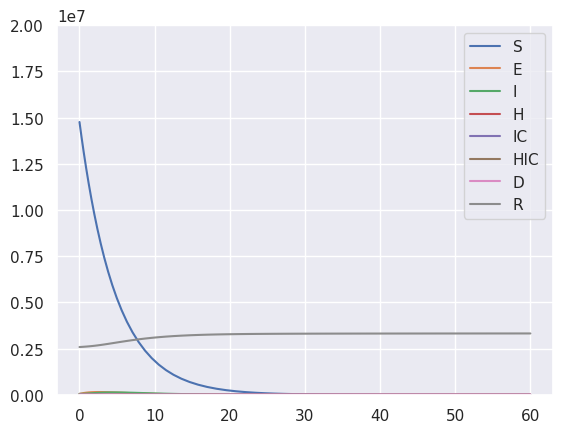
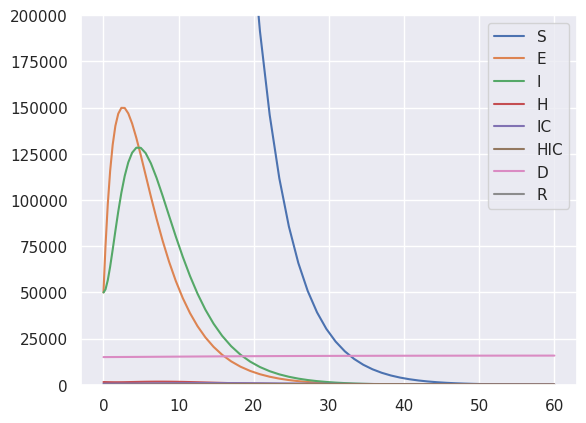
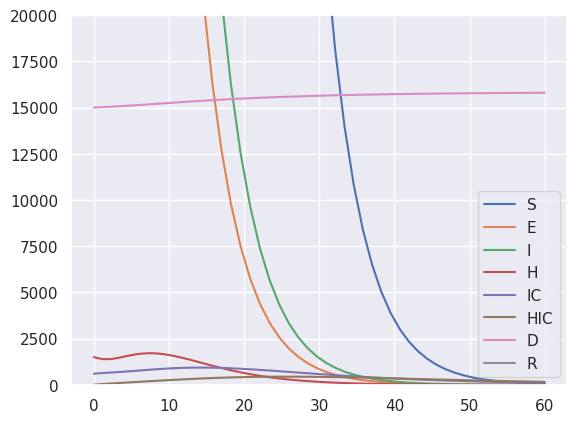

Python code for these plots, in order:
# CALCULATE SIR MODEL FOR THE NETHERLANDS WITH
# FORMULAS AND VALUES FROM THE RIVM


from scipy.integrate import solve_ivp
import numpy as np
import matplotlib.pyplot as plt

import seaborn; seaborn.set();



# FORMULAS AND VALUES TO MAKE A SIR MODEL FOR THE NETHERLANDS
# SOURCE : RIVM https://www.rivm.nl/sites/default/files/2021-03/Modellingresults%20COVID19%20vaccination%20version1.0%2020210324_0.pdf
# retreived 21st of April 2021
# Copied by René SMIT
# Fouten voorbehoude
#       0-9     10-19   20-29  30-39   40-49   50-59   60-69   70-79  80+
pop_ =      [1756000, 1980000, 2245000, 2176000, 2164000, 2548000, 2141000, 1615000, 839000]
fraction = [0.10055, 0.11338, 0.12855, 0.12460, 0.12391, 0.14590, 0.12260, 0.09248, 0.04804]

h_  =   [0.0015, 0.0001, 0.0002, 0.0007, 0.0013, 0.0028, 0.0044, 0.0097, 0.0107] # I -> H
i1_ =   [0.0000, 0.0271, 0.0422, 0.0482, 0.0719, 0.0886, 0.0170, 0.0860, 0.0154] # H-> IC
i2_ =   [0.0555, 0.0555, 0.0555, 0.0555, 0.0555, 0.0531, 0.0080, 0.0367, 0.0356] # IC-> H
d_  =   [0.0003, 0.0006, 0.0014, 0.0031, 0.0036, 0.0057, 0.0151, 0.0327, 0.0444] # H-> D
dic_ =  [0.0071, 0.0071, 0.0071, 0.0071, 0.0071, 0.0090, 0.0463, 0.0225, 0.0234] # IC -> D
dhic_ = [0.0000, 0.0000, 0.0000, 0.0000, 0.0000, 0.0010, 0.0040, 0.0120, 0.0290] # IC -> h -> D
r_    = [0.1263, 0.1260, 0.1254, 0.1238, 0.1234, 0.1215, 0.1131, 0.0976, 0.0872] # recovery rate from hospital (before IC)
ric_  = [0.0857, 0.0857, 0.0857, 0.0857, 0.0857, 0.0821, 0.0119, 0.0567, 0.0550] # recovery rate from hospital (after IC)
LE_   = [ 77.89,  67.93,  58.08,  48.48,  38.60,  29.22,  20.52,  12.76,  4.35 ] # Life expectancy
RSI_  = [ 1.000,  3.051,  5.751,  3.538,  3.705,  4.365,  5.688,  5.324,  7.211] # Relative suspceptibility/infectiousness

pop, h, i1, i2, d, dic, dhic, r, ric, LE, RSI = 0,0,0,0,0,0,0,0,0,0,0

for x in range (0, len(fraction)):
    h += h_[x] * fraction[x]
    i1+= i1_[x] * fraction[x]
    i2+= i2_[x] * fraction[x]
    d+= d_[x] * fraction[x]
    dic+= dic_[x] * fraction[x]
    dhic+= dhic_[x] * fraction[x]
    r+= r_[x] * fraction[x]
    ric+= ric_[x] * fraction[x]
    LE+= LE_[x] * fraction[x]
    pop += pop_[x]

global C, N
C, N = 5000, pop
print(f"population : {pop}")


def calculate(t, y, beta,
                    sigma,
                    gamma,
                    lamdaa,
                    alfa,
                    alfa2,
                    delta,
                    delta2,
                    eta,
                    eta2,
                    h,
                    i1,
                    i2,
                    d,
                    dic,
                    dhic,
                    r,
                    ric):
    S, E, I, H, IC, HIC, D, R = y

    return np.array([
                    -lamdaa * S - alfa * S,
                    lamdaa * (S ) - sigma * E,
                    sigma * E - (gamma + h)*I,
                    h*I - (i1 +d +r) *H,
                    i1*H - (i2+dic)*IC,
                    i2 * IC - (ric+dhic)*HIC,
                    d* (H ) + dic * (IC ) + dhic * (HIC),
                    gamma * I + r* H + ric + HIC])


E__ = 50_000
I__ = 50_000
H__ = 1500
IC__= 600
HIC__= 10
D__ = 15_000
R__ = 0.148 * pop
S__ = pop - E__ - I__ - H__ - IC__ - HIC__ - D__ - R__

R0 = 2.3 # basic reproduction number
Reff = 1.04 # effective reproduction number
beta = 0.00061 # transmission rate
sigma = 0.5 # inverse of latent period
gamma = 0.5 # inverse of infectious period
global lamdaa
lamdaa = beta * ( C * (( I__ ) / N)) # force of infection
alfa = 3.5/17.5 # rate of vaccination with the first dose
alfa2 = 1/17.4 # UNKNOWN # rate of vaccination with the second dose
delta = 14 # TABLE2 # delay to protection of first dose
delta2 = 14 #TABLE2 # delay of protection of second dose
eta = 0.2 # 1- vacc_eff_first_dose # SEE TABLE 2
eta2 = 0.2 # 1- vacc_eff_sec_dose # # SEE TABLE 2





# name = [ delay to protection, vaccin efficacy] # aantal gezet 18 april
pfizer1 = [14, 92.6] # 2954000
pfizer2 = [7, 94.8]
moderna1 = [14, 89.6] # 323000
moderna2 = [14, 94.1]
astrazenica1 = [21, 58.3] # 1322000
astrazenica2 = [14, 62.1]
janssen = [14, 66.1] # 0

P_ascertainment = 0.18


# FIRST SHOW Y_AX : 0 -20 mln

sol = solve_ivp(calculate, [0, 60],
                        [S__,
                        E__,
                        I__,
                        H__,
                        IC__,
                        HIC__,
                        D__,
                        R__],
                rtol=1e-6, args=(beta,
                                sigma,
                                gamma,
                                lamdaa,
                                alfa,
                                alfa2,
                                delta,
                                delta2,
                                eta,
                                eta2,
                                h,
                                i1,
                                i2,
                                d,
                                dic,
                                dhic,
                                r,
                                ric))

fig = plt.figure(); ax = fig.gca()
curves = ax.plot(sol.t, sol.y.T)
ax.legend(curves, ["S","E","I","H","IC","HIC","D","R"])


ax.set_ylim([0,20_000_000])
plt.show()

# SHOW Y AX 0-200k

sol = solve_ivp(calculate, [0, 60],
                        [S__,
                        E__,
                        I__,
                        H__,
                        IC__,
                        HIC__,
                        D__,
                        R__],
                rtol=1e-6, args=(beta,
                                sigma,
                                gamma,
                                lamdaa,
                                alfa,
                                alfa2,
                                delta,
                                delta2,
                                eta,
                                eta2,
                                h,
                                i1,
                                i2,
                                d,
                                dic,
                                dhic,
                                r,
                                ric))

fig = plt.figure(); ax = fig.gca()
curves = ax.plot(sol.t, sol.y.T)
ax.legend(curves, ["S","E","I","H","IC","HIC","D","R"])


ax.set_ylim([0,2_00_000])
plt.show()


# SHOW Y AX 0-20k
sol = solve_ivp(calculate, [0, 60],
                        [S__,
                        E__,
                        I__,
                        H__,
                        IC__,
                        HIC__,
                        D__,
                        R__],
                rtol=1e-6, args=(beta,
                                sigma,
                                gamma,
                                lamdaa,
                                alfa,
                                alfa2,
                                delta,
                                delta2,
                                eta,
                                eta2,
                                h,
                                i1,
                                i2,
                                d,
                                dic,
                                dhic,
                                r,
                                ric))

fig = plt.figure(); ax = fig.gca()
curves = ax.plot(sol.t, sol.y.T)
ax.legend(curves, ["S","E","I","H","IC","HIC","D","R"])


ax.set_ylim([0,20_000])
plt.show()

# dSdt = -lamdaa * S - alfa * S,
# dShold1ddt =alfa * S - (1/delta)* Shold1d - lamdaa* Shold1d,
# dSv1ddt= (1/delta) * Shold1d - eta * lamda * Sv1d - alfa2 * Sv1d,
# dShold2ddt = alfa2 * Sv1d - (1/delta2)*Shold2d - eta * lamdaa * Shold2d,
# dSv2ddt = (1/delta2) * Shold2d - eta2 * lamda * Sv2d

# DEdt = lamdaa * (S + Shold1d) - sigma * E
# dEv1ddt = eta * lamda * (Sv1d+Shold2d) - sigma * Ev1d,
# dEv2ddt = eta2 * lamdaa * Sv2d - sigma * Ev2d


# dIdt = sigma * E - (gamma + h)*I
# dIdv1ddt = sigma * Ev1d - (gamma + h)*Iv1d,
# dIv2ddt = sigma * Ev2d- (gamma + h)*Iv2ddHdt = h*I - (i1 +d +r) *H,

# dHdt = h*I - (i1 +d +r) *H
# dHv1ddt = h*Iv1d- (i1+d+r)*Hv1d,
# dHv2ddt = h*Iv2d- (i1+d+r)*Hv2ddICdt = i1*H - (i2+dic)*IC,

# dICdt = i1*H - (i2+dic)*IC
# dICv1ddt = i1*Hv1d - (i2+dic)*ICv1d,
# dICv2ddt = i1*Hv2d - (i2+dic)*ICv2ddHICdt = i2 * IC - (ric+dhic)*HIC,
# dHICv1ddt = i2 * ICv1d - (ric+dhic)*HICv1d,
# dHICv2ddt = i2 * ICv2d - (ric+dhic)*HICv2

# ddDdt = d* (H + v1d+ Hv2d) + dic * (IC  +ICv1d + ICv2d) + dhic * (HIC + HICv1d + HICv2d)

# dRdt = gamma * I + r* H + ric + HIC,
# dRv1ddt = gamma * Iv1d + r* Hv1d + ric + HICv1d,
# dRv2ddt = gamma * Iv1d + r* Hv1d + ric + HICv2d

# # daily_infections = S + hold1d + (eta * (Sv1d + Shold2d)) + (eta2 * Sv2d)) * lamdaa,
# # daily_cases = sigma * (E + Ev1d + Ev2d) * P_ascertainment,
# # hospital_admissions = (I + Iv1d +Iv2d) * h,
# # ic_admissions = (H + Hv1d + Hv2d) * i1,
# # daily_deaths = (H + Hv1d + Hv2d) * d + (IC + ICv1d + ICv2d) * dIC + (HIC+ HICv1d + HICv2d) * hIC,
# # life_years_lost = deaths * life_expectancy

